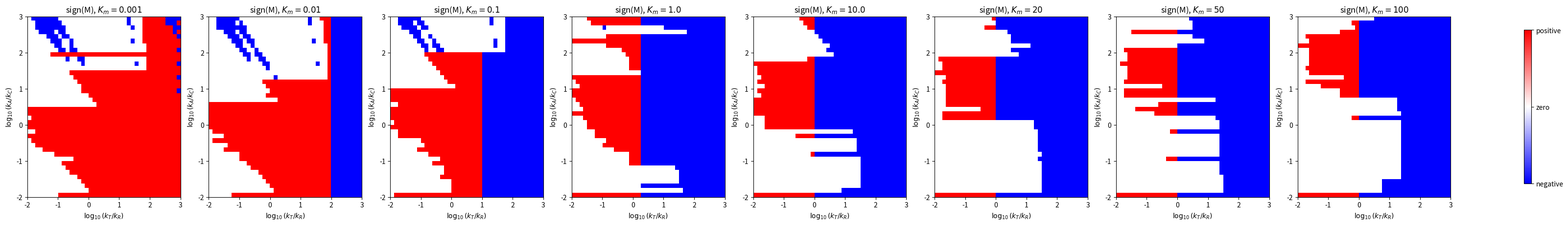
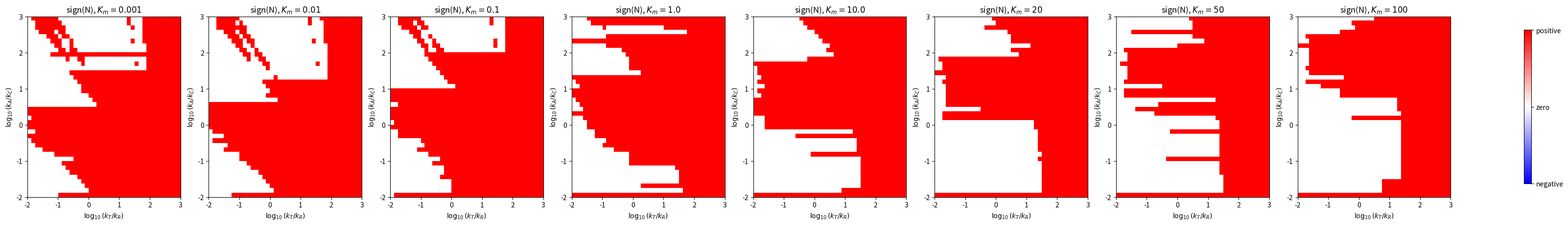
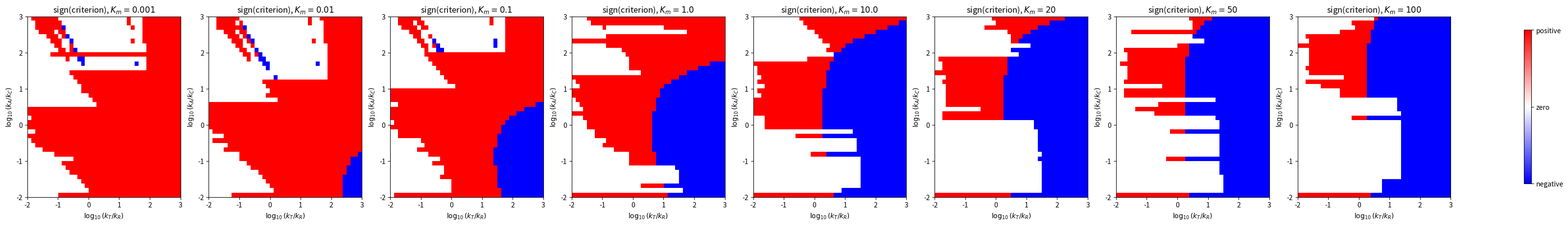
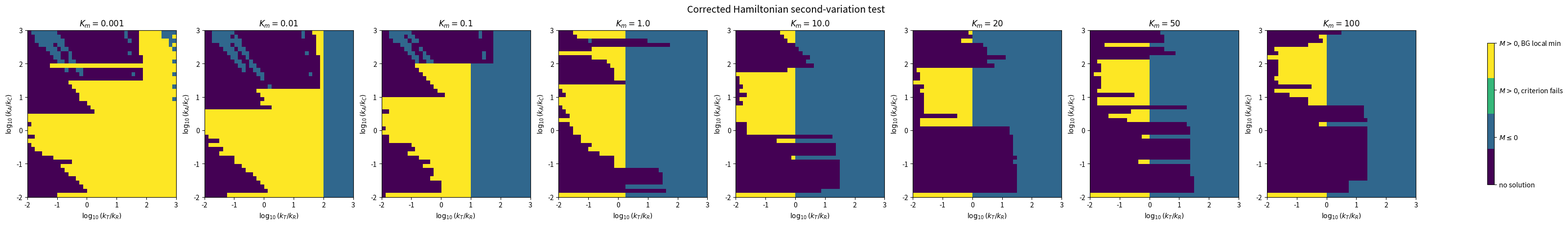

These figures' Python source, in order:
import numpy as np
import matplotlib.pyplot as plt
from scipy.optimize import root

# ============================================================
# Model functions
# ============================================================

def S_fun(q, z, kR, kT, kA, kC, Km):
    return z / (z + 1.0 + Km*(1.0 + q))

def F_fun(q, z, f, kR, kT, kA, kC, Km):
    S = S_fun(q, z, kR, kT, kA, kC, Km)
    return S * (kT*(1.0 - f) - kR*f*q)

def G_fun(q, z, f, kR, kT, kA, kC, Km):
    S = S_fun(q, z, kR, kT, kA, kC, Km)
    return kA*q - S*(kC + f*kR*z)

def lam_fun(q, z, f, kR, kT, kA, kC, Km):
    S = S_fun(q, z, kR, kT, kA, kC, Km)
    return f*kR*S


# ============================================================
# Analytic S derivatives
# ============================================================

def S_derivatives(q, z, Km):
    D = z + 1.0 + Km*(1.0 + q)
    S = z / D
    Sq = -Km*z / D**2
    Sz = (1.0 + Km*(1.0 + q)) / D**2
    return S, Sq, Sz


# ============================================================
# First-order coefficients and stationarity
# ============================================================

def first_order_coeffs(q, z, kR, kT, kA, kC, Km):
    S, Sq, Sz = S_derivatives(q, z, Km)

    B = kT + kR*q
    f = kT / B
    C = kR*f

    m = kR*z / B

    a = (
        kA
        - (kC + C*z)*Sq
        + (kR*z*S*C)/B
    )

    b = (
        (kC + C*z)*Sz
        + S*C
    )

    gamma = a - b*m

    alpha = kR/B - Sq/S
    beta = Sz/S

    stationarity = alpha*b - beta*a

    return {
        "S": S,
        "Sq": Sq,
        "Sz": Sz,
        "B": B,
        "f": f,
        "C": C,
        "m": m,
        "a": a,
        "b": b,
        "gamma": gamma,
        "alpha": alpha,
        "beta": beta,
        "stationarity": stationarity,
    }


# ============================================================
# Solve BG using F=0, G=0, stationarity=0
# But F=0 gives f = kT/(kT+kR q), so solve only q,z:
#   G(q,z,f*) = 0
#   alpha b - beta a = 0
# ============================================================

def solve_bg(kR, kT, kA, kC, Km, guess=(1.0, 1.0)):
    def equations(log_vars):
        q = np.exp(log_vars[0])
        z = np.exp(log_vars[1])

        c = first_order_coeffs(q, z, kR, kT, kA, kC, Km)
        f = c["f"]

        G = G_fun(q, z, f, kR, kT, kA, kC, Km)
        stat = c["stationarity"]

        return np.array([G, stat], dtype=float)

    sol = root(equations, np.log(guess), method="hybr")

    if not sol.success:
        return None

    q, z = np.exp(sol.x)
    c = first_order_coeffs(q, z, kR, kT, kA, kC, Km)
    f = c["f"]

    if not np.isfinite(q) or not np.isfinite(z) or not np.isfinite(f):
        return None
    if q <= 0 or z <= 0 or not (0 < f < 1):
        return None

    return q, z, f, c


# ============================================================
# Numerical derivatives with respect to X=(q,z,f)
# ============================================================

def grad_numeric(func, X, pars, h=1e-5):
    X = np.asarray(X, dtype=float)
    g = np.zeros(3)

    for i in range(3):
        step = h * max(1.0, abs(X[i]))
        xp = X.copy()
        xm = X.copy()
        xp[i] += step
        xm[i] -= step

        g[i] = (func(xp, pars) - func(xm, pars)) / (2.0*step)

    return g


def hess_numeric(func, X, pars, h=1e-4):
    X = np.asarray(X, dtype=float)
    H = np.zeros((3, 3))

    f0 = func(X, pars)

    steps = np.array([h*max(1.0, abs(x)) for x in X])

    for i in range(3):
        ei = np.zeros(3)
        ei[i] = steps[i]

        fp = func(X + ei, pars)
        fm = func(X - ei, pars)

        H[i, i] = (fp - 2.0*f0 + fm) / steps[i]**2

        for j in range(i+1, 3):
            ej = np.zeros(3)
            ej[j] = steps[j]

            fpp = func(X + ei + ej, pars)
            fpm = func(X + ei - ej, pars)
            fmp = func(X - ei + ej, pars)
            fmm = func(X - ei - ej, pars)

            H[i, j] = (fpp - fpm - fmp + fmm) / (4.0*steps[i]*steps[j])
            H[j, i] = H[i, j]

    return H


def lam_wrapper(X, pars):
    q, z, f = X
    kR, kT, kA, kC, Km = pars
    return lam_fun(q, z, f, kR, kT, kA, kC, Km)

def F_wrapper(X, pars):
    q, z, f = X
    kR, kT, kA, kC, Km = pars
    return F_fun(q, z, f, kR, kT, kA, kC, Km)

def G_wrapper(X, pars):
    q, z, f = X
    kR, kT, kA, kC, Km = pars
    return G_fun(q, z, f, kR, kT, kA, kC, Km)


# ============================================================
# Compute corrected M,N
# ============================================================

def compute_MN(kR, kT, kA, kC, Km, guess=(1.0, 1.0)):
    bg = solve_bg(kR, kT, kA, kC, Km, guess=guess)

    if bg is None:
        return None

    q, z, f, c = bg
    X = np.array([q, z, f], dtype=float)
    pars = (kR, kT, kA, kC, Km)

    # First derivatives
    gl = grad_numeric(lam_wrapper, X, pars)
    gF = grad_numeric(F_wrapper, X, pars)
    gG = grad_numeric(G_wrapper, X, pars)

    # Solve adjoint equations:
    # lambda_q + p1 F_q + p2 G_q = 0
    # lambda_z + p1 F_z + p2 G_z = 0
    Aadj = np.array([
        [gF[0], gG[0]],
        [gF[1], gG[1]],
    ], dtype=float)

    rhs = -np.array([gl[0], gl[1]], dtype=float)

    try:
        p1, p2 = np.linalg.solve(Aadj, rhs)
    except np.linalg.LinAlgError:
        return None

    # Check control stationarity H_f=0
    Hf = gl[2] + p1*gF[2] + p2*gG[2]

    # Hessians
    Hl = hess_numeric(lam_wrapper, X, pars)
    HF = hess_numeric(F_wrapper, X, pars)
    HG = hess_numeric(G_wrapper, X, pars)

    HH = Hl + p1*HF + p2*HG

    Hqq = HH[0, 0]
    Hqz = HH[0, 1]
    Hzz = HH[1, 1]
    Hqf = HH[0, 2]
    Hzf = HH[1, 2]
    Hff = HH[2, 2]

    lam = lam_fun(q, z, f, kR, kT, kA, kC, Km)
    tau = np.log(2.0) / lam

    S = c["S"]
    B = c["B"]
    C = c["C"]
    m = c["m"]
    a = c["a"]
    b = c["b"]
    gamma = c["gamma"]

    D = S*B
    d = b + S*C
    e = S*C*b

    P = Hqf + m*Hzf
    Q = b*Hqf + a*Hzf

    A_ydot2 = Hqq + 2*m*Hqz + m**2*Hzz
    A_y2 = b**2*Hqq + 2*a*b*Hqz + a**2*Hzz

    M = -(
        A_ydot2
        - (2.0/D)*(P*d - Q)
    ) / (2.0*lam*gamma**2)

    N = -(
        A_y2
        - (2.0/D)*Q*e
    ) / (2.0*lam*gamma**2)

    criterion = N + (np.pi**2 / tau**2)*M

    return {
        "q": q,
        "z": z,
        "f": f,
        "lambda": lam,
        "tau": tau,
        "M": M,
        "N": N,
        "criterion": criterion,
        "p1": p1,
        "p2": p2,
        "Hf": Hf,
        "Hff": Hff,
        "guess": (q, z),
    }


# ============================================================
# Grid scan
# ============================================================

def scan_grid(grid_n=20):
    kR = 1.0
    kC = 1.0

    kA_ratios = np.logspace(-2, 3, grid_n)
    kT_ratios = np.logspace(-2, 3, grid_n)
    Km_values = [0.001, 0.01, 0.1, 1.0, 10.0, 20, 50, 100]

    results = {}

    for Km in Km_values:
        M_grid = np.full((grid_n, grid_n), np.nan)
        N_grid = np.full((grid_n, grid_n), np.nan)
        C_grid = np.full((grid_n, grid_n), np.nan)
        Hf_grid = np.full((grid_n, grid_n), np.nan)

        guess = (1.0, 1.0)

        for i, kA in enumerate(kA_ratios):
            for j, kT in enumerate(kT_ratios):
                out = compute_MN(kR, kT, kA, kC, Km, guess=guess)

                if out is None:
                    continue

                M_grid[i, j] = out["M"]
                N_grid[i, j] = out["N"]
                C_grid[i, j] = out["criterion"]
                Hf_grid[i, j] = out["Hf"]

                guess = out["guess"]

        results[Km] = {
            "M": M_grid,
            "N": N_grid,
            "criterion": C_grid,
            "Hf": Hf_grid,
        }

        print(f"Finished Km={Km}")

    return results, kA_ratios, kT_ratios, Km_values


# ============================================================
# Plotting
# ============================================================

def sign_grid(X, tol=1e-100):
    out = np.full_like(X, np.nan)
    out[X > tol] = 1
    out[X < -tol] = -1
    out[np.abs(X) <= tol] = 0
    return out


def plot_signs(results, kA_ratios, kT_ratios, Km_values, quantity="M"):
    fig, axes = plt.subplots(
        1, len(Km_values),
        figsize=(4*len(Km_values), 4.5),
        constrained_layout=True
    )

    if len(Km_values) == 1:
        axes = [axes]

    for ax, Km in zip(axes, Km_values):
        Z = sign_grid(results[Km][quantity])

        im = ax.imshow(
            Z,
            origin="lower",
            aspect="auto",
            extent=[
                np.log10(kT_ratios[0]),
                np.log10(kT_ratios[-1]),
                np.log10(kA_ratios[0]),
                np.log10(kA_ratios[-1]),
            ],
            vmin=-1,
            vmax=1,
            cmap="bwr"
        )

        ax.set_title(rf"sign({quantity}), $K_m={Km}$")
        ax.set_xlabel(r"$\log_{10}(k_T/k_R)$")
        ax.set_ylabel(r"$\log_{10}(k_A/k_C)$")

    cbar = fig.colorbar(im, ax=axes, shrink=0.85)
    cbar.set_ticks([-1, 0, 1])
    cbar.set_ticklabels(["negative", "zero", "positive"])

    plt.show()


def plot_summary(results, kA_ratios, kT_ratios, Km_values):
    fig, axes = plt.subplots(
        1, len(Km_values),
        figsize=(4*len(Km_values), 4.5),
        constrained_layout=True
    )

    if len(Km_values) == 1:
        axes = [axes]

    cmap = plt.cm.get_cmap("viridis", 4)

    for ax, Km in zip(axes, Km_values):
        M = results[Km]["M"]
        crit = results[Km]["criterion"]

        summary = np.zeros_like(M)

        valid = np.isfinite(M) & np.isfinite(crit)
        Mpos = valid & (M > 0)
        critpos = Mpos & (crit >= 0)

        summary[valid & (M <= 0)] = 1
        summary[Mpos & (crit < 0)] = 2
        summary[critpos] = 3

        im = ax.imshow(
            summary,
            origin="lower",
            aspect="auto",
            extent=[
                np.log10(kT_ratios[0]),
                np.log10(kT_ratios[-1]),
                np.log10(kA_ratios[0]),
                np.log10(kA_ratios[-1]),
            ],
            vmin=0,
            vmax=3,
            cmap=cmap
        )

        ax.set_title(rf"$K_m={Km}$")
        ax.set_xlabel(r"$\log_{10}(k_T/k_R)$")
        ax.set_ylabel(r"$\log_{10}(k_A/k_C)$")

    cbar = fig.colorbar(im, ax=axes, shrink=0.85, ticks=[0, 1, 2, 3])
    cbar.ax.set_yticklabels([
        "no solution",
        r"$M\leq0$",
        r"$M>0$, criterion fails",
        r"$M>0$, BG local min",
    ])

    fig.suptitle("Corrected Hamiltonian second-variation test", fontsize=14)
    plt.show()


# ============================================================
# Main
# ============================================================

if __name__ == "__main__":

    # Single test point
    test = compute_MN(
        kR=1.0,
        kT=10.0,
        kA=0.4,
        kC=1.0,
        Km=0.145344399333,
        guess=(1.0, 1.0),
    )

    print("\nSingle-point test:")
    if test is None:
        print("Failed.")
    else:
        for key in ["q", "z", "f", "lambda", "tau", "M", "N", "criterion", "Hf", "Hff"]:
            print(f"{key:>10s} = {test[key]:+.6e}")

    # Grid scan
    results, kA_ratios, kT_ratios, Km_values = scan_grid(grid_n=40)

    plot_signs(results, kA_ratios, kT_ratios, Km_values, quantity="M")
    plot_signs(results, kA_ratios, kT_ratios, Km_values, quantity="N")
    plot_signs(results, kA_ratios, kT_ratios, Km_values, quantity="criterion")
    plot_summary(results, kA_ratios, kT_ratios, Km_values)
